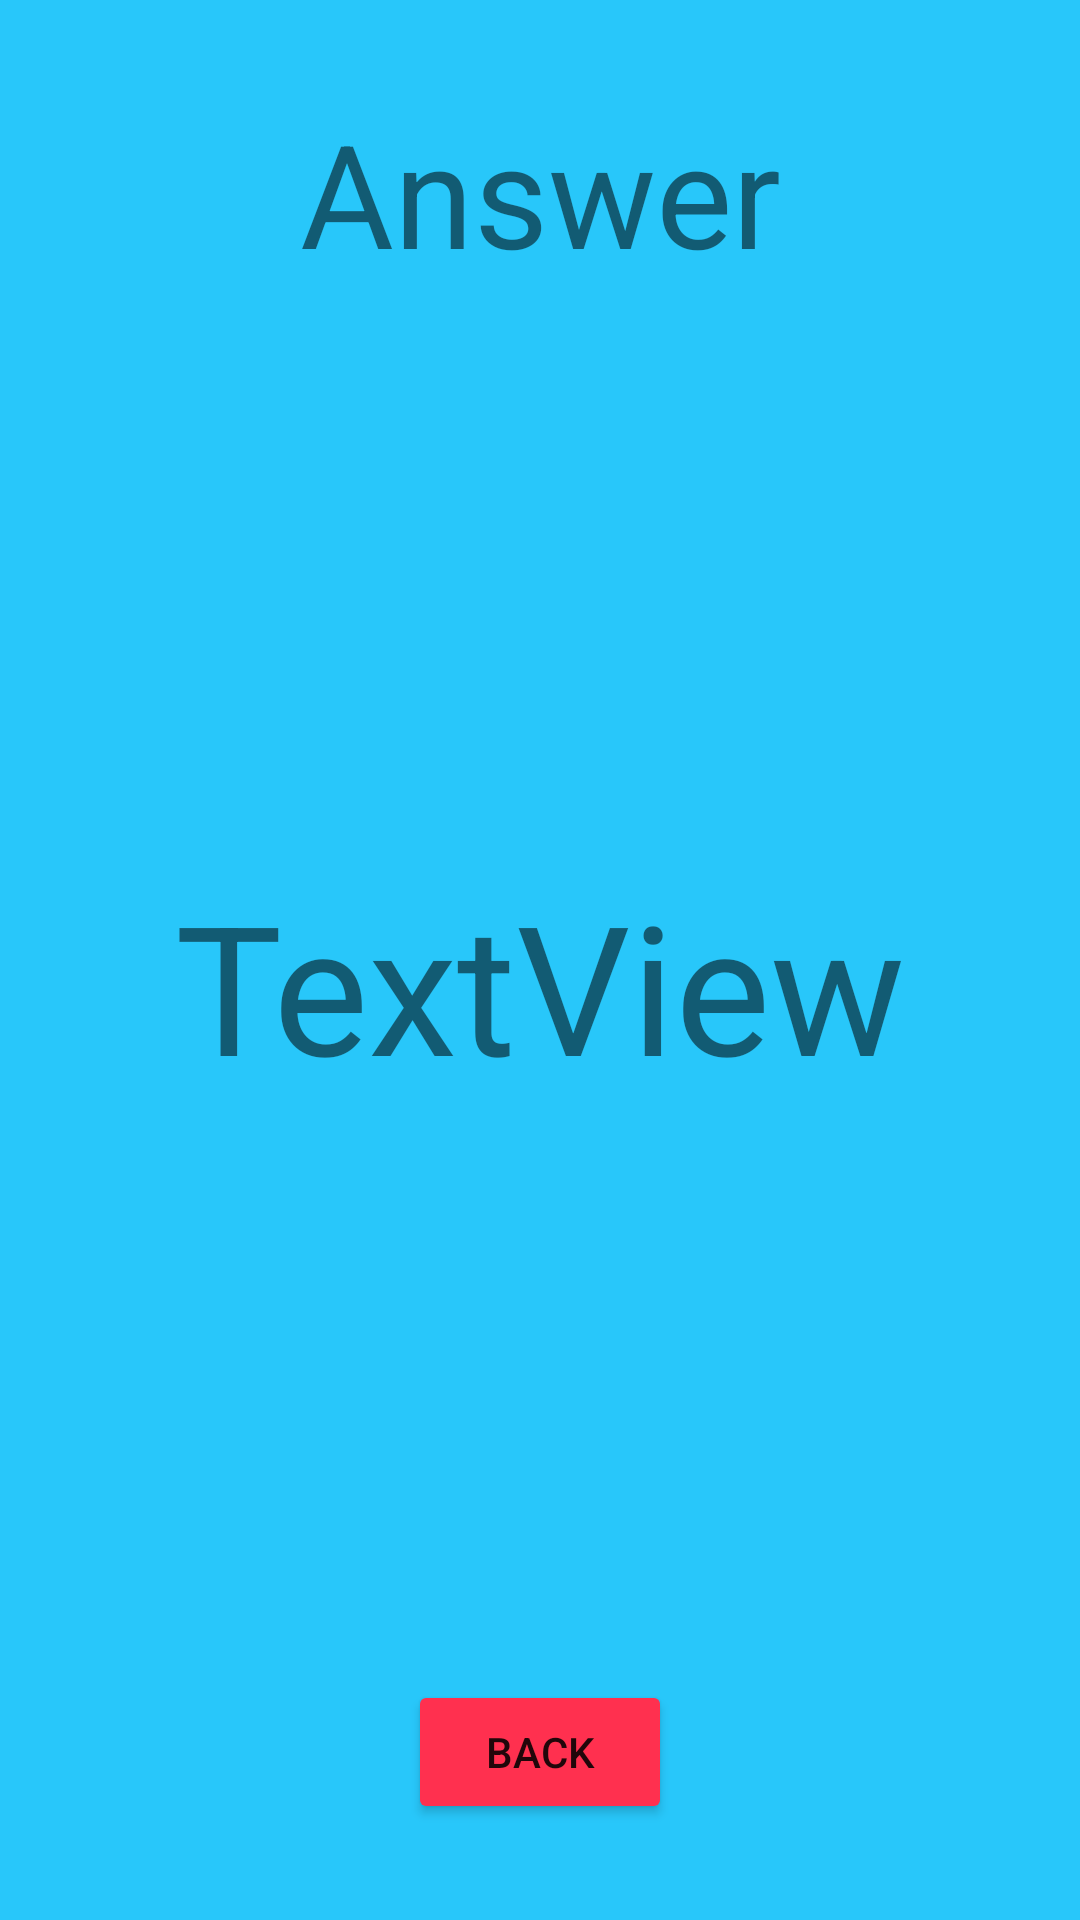

Android layout source for this screen:
<!-- AndroidManifest.xml: application theme Theme.Calculatortute3 -->
<!-- res/layout/activity_answer.xml -->
<?xml version="1.0" encoding="utf-8"?>
<androidx.constraintlayout.widget.ConstraintLayout xmlns:android="http://schemas.android.com/apk/res/android"
    xmlns:app="http://schemas.android.com/apk/res-auto"
    xmlns:tools="http://schemas.android.com/tools"
    android:id="@+id/AnswerView"
    android:layout_width="match_parent"
    android:layout_height="match_parent"
    android:background="#000000"
    android:backgroundTint="@color/secondBckground"
    android:foregroundTint="@color/teal_200"
    tools:context=".Answer">

    <TextView
        android:id="@+id/tvAnswerTitle"
        android:layout_width="wrap_content"
        android:layout_height="wrap_content"
        android:layout_marginTop="32dp"
        android:text="@string/tvAnswer"
        android:textSize="48sp"
        app:layout_constraintEnd_toEndOf="parent"
        app:layout_constraintHorizontal_bias="0.5"
        app:layout_constraintStart_toStartOf="parent"
        app:layout_constraintTop_toTopOf="parent" />

    <TextView
        android:id="@+id/textView2"
        android:layout_width="wrap_content"
        android:layout_height="wrap_content"
        android:text="TextView"
        android:textSize="60sp"
        app:layout_constraintBottom_toTopOf="@+id/button"
        app:layout_constraintEnd_toEndOf="parent"
        app:layout_constraintHorizontal_bias="0.5"
        app:layout_constraintStart_toStartOf="parent"
        app:layout_constraintTop_toBottomOf="@+id/tvAnswerTitle"
        app:layout_constraintVertical_bias="0.5" />

    <Button
        android:id="@+id/button"
        android:layout_width="wrap_content"
        android:layout_height="wrap_content"
        android:layout_marginBottom="32dp"
        android:backgroundTint="@color/bntBack"
        android:text="@string/btn_Back"
        app:layout_constraintBottom_toBottomOf="parent"
        app:layout_constraintEnd_toEndOf="parent"
        app:layout_constraintHorizontal_bias="0.5"
        app:layout_constraintStart_toStartOf="parent" />
</androidx.constraintlayout.widget.ConstraintLayout>
<!-- resources referenced by this layout -->
<resources>
  <color name="bntBack">#ff304f</color>
  <color name="secondBckground">#28c7fa</color>
  <color name="teal_200">#FF03DAC5</color>
  <string name="btn_Back">Back</string>
  <string name="tvAnswer">Answer</string>
  <style name="Theme.Calculatortute3" parent="Theme.MaterialComponents.DayNight.DarkActionBar">
          
          <item name="colorPrimary">@color/purple_500</item>
          <item name="colorPrimaryVariant">@color/purple_700</item>
          <item name="colorOnPrimary">@color/white</item>
          
          <item name="colorSecondary">@color/teal_200</item>
          <item name="colorSecondaryVariant">@color/teal_700</item>
          <item name="colorOnSecondary">@color/black</item>
          
          <item name="android:statusBarColor">?attr/colorPrimaryVariant</item>
          
      </style>
  <color name="purple_500">#FF6200EE</color>
  <color name="purple_700">#FF3700B3</color>
  <color name="white">#FFFFFFFF</color>
  <color name="teal_700">#FF018786</color>
  <color name="black">#FF000000</color>
</resources>
